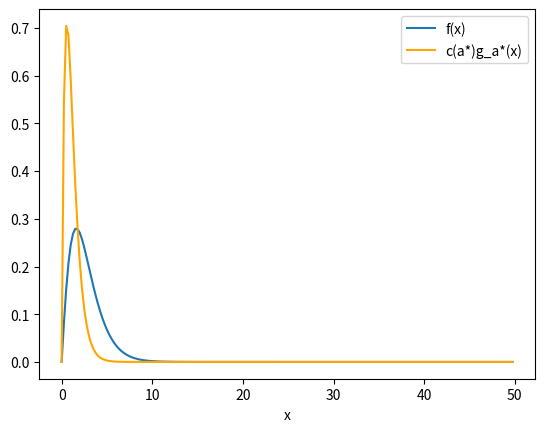

Write the Python code that produced this figure.
### Markov - hw3.py
import numpy as np
import matplotlib.pyplot as plt
import math


def matrixpow(M, p):
    result = np.copy(M)
    for i in range(p-1):
        result @= M
    return result


### problem 1

def f_of_x(x):
    e_x = np.exp(-x)
    t1 = (x * (x+1))/3

    return t1 * e_x

def cagax(x):
    astar = math.sqrt(3) / 1
    castar = (1/(42 - (24 * math.sqrt(3)))) * math.exp(1-math.sqrt(3))
    e_x = np.exp(-astar * x)
    t1 = (astar ** 2) * x 

    return castar * t1 * e_x
    

x_samples = np.arange(200) / 4

plt.plot(x_samples, f_of_x(x_samples), label="f(x)")
plt.plot(x_samples, cagax(x_samples), color="orange", label="c(a*)g_a*(x)")
plt.xlabel("x")
plt.legend()
plt.show()

### problem 2
p1_transition = np.array([[0.9, 0.1,    0],
                          [0,   7/8,    1/8],
                          [0.4, 0,      0.6]])

print("** problem 2e")
print(matrixpow(p1_transition, 50))

states = np.arange(3)
inst_1 = [0, 0, 0]
pos = 0
for t in range(10000):
    pos = np.random.choice(states, p=p1_transition[pos,:])
    inst_1[pos] += 1
print("** problem 2f")
print([inst_1[ii] / 10000 for ii in range(3)] )


### problem 3

p3_transition = np.array([[1,   0,      0,      0,      0],
                          [1/3, 0,      2/3,    0,      0],
                          [0,   1/3,    0,      2/3,    0],
                          [0,   0,      1/3,    0,    2/3],
                          [0,   0,      0,      0,      1]])

print("** problem 3c")
print(matrixpow(p3_transition, 4))

### problem 4

p4_transition = np.array([[0.5, 0.5,    0,      0,      0,      0],
                          [0,   0.5,    0.5,    0,      0,      0],
                          [1/3, 0,      1/3,    1/3,    0,      0],
                          [0,   0,      0,      0.5,    0.5,    0],
                          [0,   0,      0,      0,      0,      1],
                          [0,   0,      0,      0,      1,      0]])

### part b: P[X5 = 4 | X0 = 1]
print("** problem 4b")
print(matrixpow(p4_transition, 5))

### part c: simulate markov chain starting at X0 = 1 for 5 time steps 10000 times.

### note - these states are offset by 1 to account for 0-indexing.
states = np.arange(6)
freq_4 = 0
for sim in range(10000):
    pos = 0
    for t in range(5):
        pos = np.random.choice(states, p=p4_transition[pos,:])
    ### this is position 4, but 0-indexed
    if pos == 3:
        freq_4 += 1
print("** problem 4c")
print(freq_4 / 10000)
